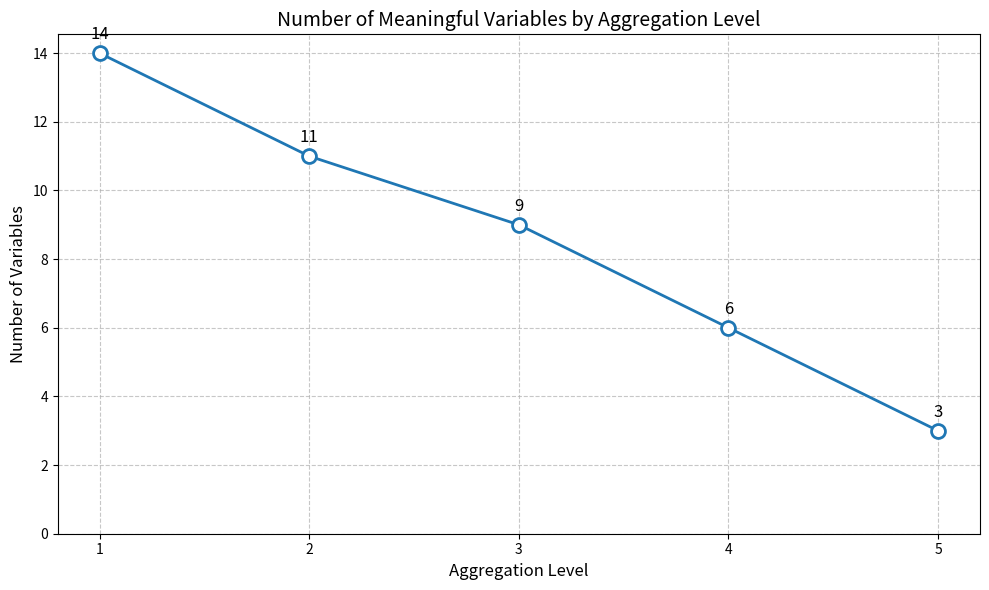

Reproduce this figure in Python. (Note: this script raises an exception after producing the figure.)
import matplotlib.pyplot as plt

# Data for the chart
levels = [1, 2, 3, 4, 5]
variables = [14, 11, 9, 6, 3]

# Create the line chart
plt.figure(figsize=(10, 6))
plt.plot(levels, variables, marker='o', linewidth=2, markersize=10,
         color='#1f77b4', markerfacecolor='white', markeredgewidth=2)

# Add annotations for each point
for x, y in zip(levels, variables):
    plt.annotate(f'{y}',
                xy=(x, y),
                xytext=(0, 10),
                textcoords='offset points',
                ha='center',
                fontsize=12)

# Customize the chart
plt.title('Number of Meaningful Variables by Aggregation Level', fontsize=14)
plt.xlabel('Aggregation Level', fontsize=12)
plt.ylabel('Number of Variables', fontsize=12)
plt.xticks(levels)
plt.yticks(range(0, max(variables)+2, 2))
plt.grid(True, linestyle='--', alpha=0.7)

# Set y-axis to start from 0
plt.ylim(bottom=0)

# Adjust layout and save
plt.tight_layout()
plt.savefig("output_charts/variables_by_level.png")
plt.close()